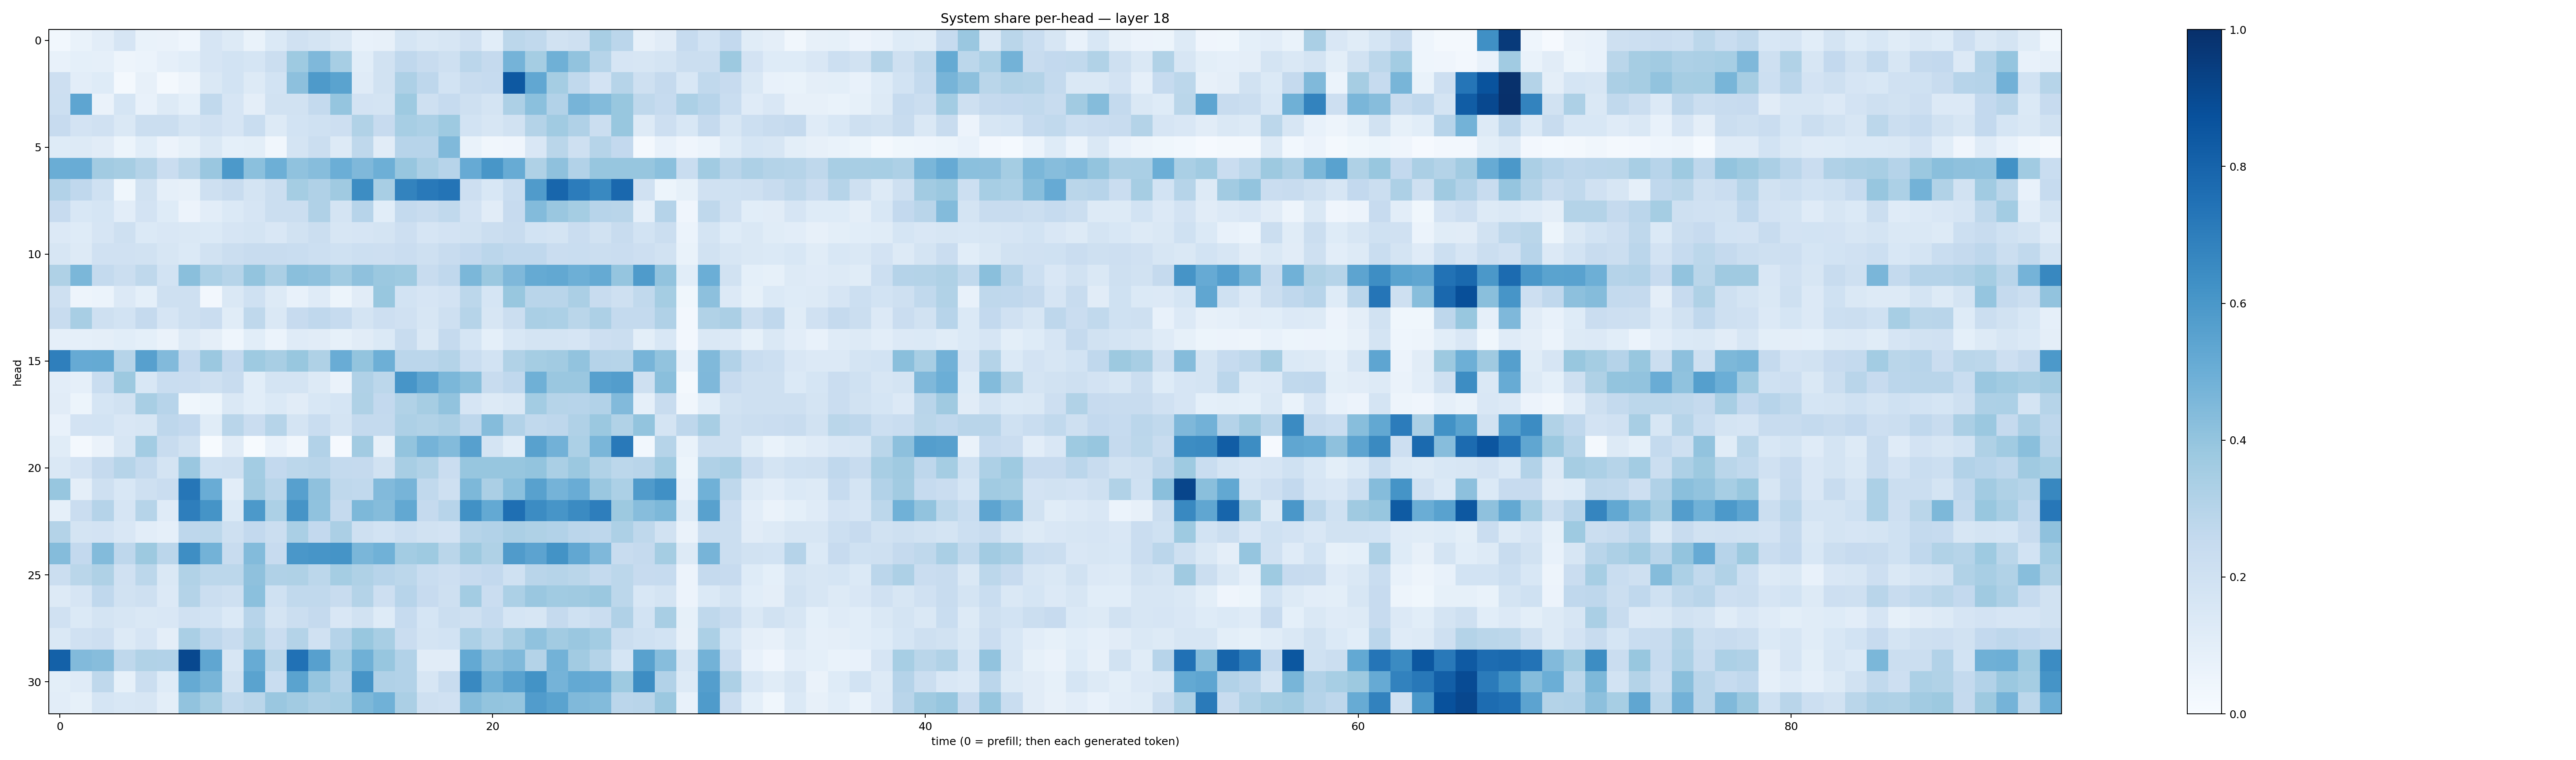

Data behind this chart, as committed beside it:
0.02906751, 0.06731413, 0.10491276, 0.16737567, 0.06718761, 0.06630745, 0.04500575, 0.16534823, 0.12527853, 0.06695257, 0.13742252, 0.19605179, 0.17884631, 0.14388065, 0.07483333, 0.08065128, 0.1693661, 0.14491075, 0.15896106, 0.1975844, 0.107274525, 0.2809078, 0.2639147, 0.18822917
0.07131, 0.09253, 0.08849, 0.04958, 0.0624, 0.08688, 0.1067, 0.1668, 0.1872, 0.1705, 0.2217, 0.372, 0.4524, 0.3463, 0.1073, 0.1911, 0.2657, 0.2355, 0.2036, 0.2843, 0.2504, 0.4747, 0.355, 0.492
0.2116, 0.1055, 0.1242, 0.01791, 0.07852, 0.01571, 0.05066, 0.143, 0.186, 0.1273, 0.1864, 0.4164, 0.5876, 0.5499, 0.1192, 0.1936, 0.3252, 0.2752, 0.1841, 0.2381, 0.2493, 0.8414, 0.5287, 0.3546
0.2159, 0.5389, 0.06451, 0.1713, 0.07707, 0.1267, 0.09187, 0.2655, 0.1677, 0.094, 0.192, 0.1927, 0.2548, 0.397, 0.1829, 0.1743, 0.3721, 0.2039, 0.2478, 0.2095, 0.1759, 0.3264, 0.4209, 0.312
0.2445, 0.1829, 0.1975, 0.1432, 0.2192, 0.22, 0.1782, 0.1991, 0.1647, 0.2312, 0.1273, 0.187, 0.2005, 0.2138, 0.3138, 0.2449, 0.3448, 0.3305, 0.3745, 0.1867, 0.1621, 0.1917, 0.3063, 0.3635
0.1212, 0.1279, 0.1098, 0.0509, 0.1071, 0.05484, 0.08399, 0.1415, 0.09306, 0.09971, 0.03357, 0.1768, 0.2263, 0.131, 0.2729, 0.1121, 0.293, 0.2947, 0.4464, 0.06958, 0.03237, 0.03991, 0.1515, 0.2869
0.5001, 0.5046, 0.3595, 0.3485, 0.3082, 0.2284, 0.289, 0.3859, 0.5926, 0.4193, 0.4934, 0.4081, 0.431, 0.4977, 0.4527, 0.4942, 0.3931, 0.3349, 0.2959, 0.5141, 0.6046, 0.5085, 0.3208, 0.4103
0.3117, 0.2675, 0.2026, 0.03524, 0.1878, 0.08648, 0.08023, 0.2052, 0.2415, 0.1785, 0.2229, 0.3532, 0.3177, 0.3709, 0.6421, 0.3408, 0.6788, 0.7156, 0.736, 0.2135, 0.1533, 0.2323, 0.5796, 0.7918
0.2425, 0.1559, 0.171, 0.1037, 0.1802, 0.1232, 0.056, 0.1046, 0.1395, 0.1671, 0.2235, 0.2255, 0.3199, 0.1753, 0.2951, 0.1072, 0.2542, 0.2367, 0.2653, 0.1825, 0.1098, 0.2435, 0.4414, 0.3836
0.1358, 0.1212, 0.1651, 0.2084, 0.138, 0.1507, 0.1478, 0.1393, 0.1674, 0.175, 0.1519, 0.1879, 0.2255, 0.1584, 0.1678, 0.1757, 0.2137, 0.1651, 0.1819, 0.1898, 0.2188, 0.2372, 0.1853, 0.1764
0.1594, 0.1275, 0.1971, 0.1978, 0.1913, 0.162, 0.1392, 0.1902, 0.2265, 0.242, 0.2346, 0.234, 0.2182, 0.203, 0.2166, 0.2116, 0.2291, 0.2099, 0.2368, 0.259, 0.2848, 0.266, 0.2675, 0.2268
0.3228, 0.4583, 0.2552, 0.2233, 0.2718, 0.1872, 0.4249, 0.3295, 0.2987, 0.4011, 0.3343, 0.4232, 0.4134, 0.3646, 0.4118, 0.3811, 0.3725, 0.2393, 0.2674, 0.4577, 0.3812, 0.4501, 0.5161, 0.5243
0.2051, 0.04964, 0.05864, 0.1332, 0.09351, 0.2093, 0.207, 0.02665, 0.1476, 0.2016, 0.1316, 0.07668, 0.1193, 0.05304, 0.1099, 0.3904, 0.1866, 0.1662, 0.1816, 0.2774, 0.1692, 0.3894, 0.2891, 0.2913
0.2368, 0.3402, 0.2065, 0.1836, 0.2507, 0.1659, 0.2037, 0.2275, 0.1162, 0.2702, 0.147, 0.2443, 0.267, 0.2473, 0.1768, 0.2131, 0.1954, 0.1612, 0.2063, 0.3002, 0.1611, 0.2234, 0.3367, 0.3284
0.08931, 0.08625, 0.09405, 0.1079, 0.09113, 0.06389, 0.1291, 0.09406, 0.0451, 0.108, 0.06102, 0.1188, 0.1115, 0.08455, 0.1115, 0.1374, 0.2362, 0.1436, 0.2504, 0.1712, 0.0929, 0.1544, 0.1755, 0.1734
0.6934, 0.5141, 0.518, 0.3001, 0.5604, 0.4422, 0.2586, 0.3818, 0.2598, 0.3727, 0.3407, 0.3905, 0.3234, 0.5052, 0.4017, 0.4953, 0.2846, 0.2813, 0.3064, 0.2344, 0.1844, 0.3149, 0.3517, 0.3617
0.1034, 0.0878, 0.2326, 0.3775, 0.1529, 0.2328, 0.2298, 0.204, 0.236, 0.1084, 0.1727, 0.1759, 0.1253, 0.06413, 0.3199, 0.2789, 0.6089, 0.5428, 0.4595, 0.4253, 0.2352, 0.268, 0.4914, 0.3853
0.1122, 0.05284, 0.1703, 0.19, 0.3423, 0.294, 0.0369, 0.05363, 0.1459, 0.1064, 0.1389, 0.1106, 0.1552, 0.1685, 0.3204, 0.2583, 0.3131, 0.3514, 0.4028, 0.165, 0.1254, 0.1448, 0.3558, 0.2977
0.07754, 0.1816, 0.1858, 0.151, 0.1633, 0.2744, 0.2585, 0.1159, 0.2901, 0.2268, 0.2969, 0.1736, 0.2337, 0.1787, 0.2546, 0.257, 0.3248, 0.3158, 0.3347, 0.2746, 0.4359, 0.3105, 0.262, 0.2773
0.1162, 0.01745, 0.06405, 0.1627, 0.3564, 0.2352, 0.1879, 0.006683, 0.1099, 0.005174, 0.07056, 0.03445, 0.3098, 0.009655, 0.3611, 0.07953, 0.4013, 0.4759, 0.439, 0.559, 0.1753, 0.1083, 0.5568, 0.4814
0.1484, 0.1811, 0.253, 0.2993, 0.2573, 0.1784, 0.3832, 0.1998, 0.207, 0.3583, 0.259, 0.2806, 0.2904, 0.2547, 0.2535, 0.1891, 0.3427, 0.3136, 0.2304, 0.3937, 0.3913, 0.3913, 0.401, 0.3388
0.3913, 0.09728, 0.2037, 0.1558, 0.2088, 0.2288, 0.7268, 0.5045, 0.1024, 0.3629, 0.2893, 0.5615, 0.4103, 0.2703, 0.2635, 0.445, 0.4713, 0.2639, 0.2038, 0.4553, 0.3348, 0.4195, 0.5569, 0.4745
0.08856, 0.2289, 0.3018, 0.1674, 0.2999, 0.1182, 0.6953, 0.616, 0.1395, 0.5929, 0.3298, 0.61, 0.4072, 0.2516, 0.4545, 0.4353, 0.5236, 0.2508, 0.296, 0.6269, 0.5224, 0.7555, 0.6447, 0.6076
0.3074, 0.1724, 0.182, 0.1507, 0.1039, 0.08607, 0.2741, 0.2791, 0.2093, 0.2588, 0.2228, 0.3388, 0.2582, 0.3345, 0.2045, 0.1853, 0.2153, 0.1894, 0.1811, 0.2985, 0.3122, 0.3345, 0.3238, 0.3091
0.4346, 0.2592, 0.4405, 0.2741, 0.3764, 0.2818, 0.637, 0.479, 0.2401, 0.438, 0.2426, 0.6007, 0.6064, 0.6156, 0.4617, 0.4863, 0.3577, 0.3712, 0.2876, 0.3788, 0.3216, 0.5801, 0.5431, 0.6199
0.226, 0.289, 0.3205, 0.1963, 0.2789, 0.1413, 0.3135, 0.28, 0.2811, 0.4129, 0.3165, 0.3215, 0.2784, 0.3542, 0.3234, 0.2964, 0.2792, 0.2307, 0.2118, 0.2431, 0.2589, 0.2001, 0.2917, 0.3004
0.1264, 0.1653, 0.267, 0.1882, 0.2051, 0.1363, 0.3051, 0.2264, 0.209, 0.4192, 0.2011, 0.2649, 0.2623, 0.2404, 0.3075, 0.2114, 0.2948, 0.2435, 0.2094, 0.3573, 0.2281, 0.3293, 0.3834, 0.367
0.1968, 0.1375, 0.1791, 0.161, 0.1479, 0.152, 0.1988, 0.1872, 0.1372, 0.2965, 0.1728, 0.2199, 0.2531, 0.1511, 0.1893, 0.1235, 0.2471, 0.1713, 0.2241, 0.2097, 0.2481, 0.1691, 0.1629, 0.2525
0.1472, 0.1985, 0.2141, 0.1309, 0.1674, 0.09719, 0.339, 0.2756, 0.2383, 0.3237, 0.2274, 0.3054, 0.1991, 0.3044, 0.3875, 0.3417, 0.2275, 0.1769, 0.185, 0.3291, 0.2812, 0.3427, 0.41, 0.3612
0.8125, 0.445, 0.432, 0.2698, 0.3145, 0.3099, 0.9044, 0.5326, 0.162, 0.5097, 0.2862, 0.7477, 0.562, 0.358, 0.4893, 0.391, 0.3088, 0.1127, 0.1119, 0.5219, 0.4176, 0.4456, 0.3082, 0.4792
0.1006, 0.1178, 0.2718, 0.08255, 0.2196, 0.1226, 0.5177, 0.4666, 0.1937, 0.5501, 0.2339, 0.55, 0.3947, 0.3097, 0.6104, 0.3183, 0.3123, 0.1603, 0.2402, 0.6571, 0.492, 0.552, 0.619, 0.4731
0.1019, 0.08282, 0.1683, 0.1561, 0.1618, 0.1015, 0.4031, 0.3534, 0.2644, 0.2866, 0.3851, 0.3617, 0.3332, 0.3449, 0.4557, 0.4854, 0.3325, 0.2107, 0.1968, 0.4367, 0.3985, 0.3984, 0.5779, 0.55
